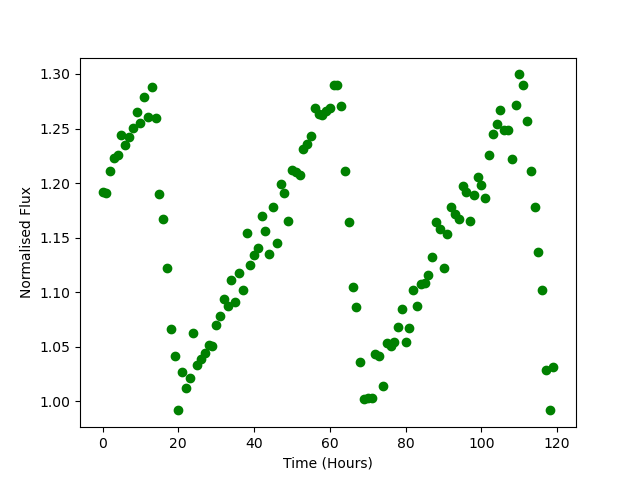

The table this chart was drawn from, first rows:
Time, Flux
0.0, 1.192
1.0, 1.191
2.0, 1.211
3.0, 1.223
4.0, 1.225
5.0, 1.244
6.0, 1.235
7.0, 1.243
8.0, 1.251
9.0, 1.265
10.0, 1.255
11.0, 1.279
12.0, 1.26
13.0, 1.288
14.0, 1.259
15.0, 1.191
16.0, 1.167
17.0, 1.122
18.0, 1.066
19.0, 1.042
20.0, 0.9918
21.0, 1.027
22.0, 1.012
23.0, 1.021
24.0, 1.063
25.0, 1.033
26.0, 1.039
27.0, 1.044
28.0, 1.052
29.0, 1.051
30.0, 1.07
31.0, 1.078
32.0, 1.094
33.0, 1.087
34.0, 1.111
35.0, 1.091
36.0, 1.118
37.0, 1.102
38.0, 1.155
39.0, 1.125
40.0, 1.134
41.0, 1.141
42.0, 1.17
43.0, 1.156
44.0, 1.135
45.0, 1.178
46.0, 1.145
47.0, 1.199
48.0, 1.191
49.0, 1.165
50.0, 1.212
51.0, 1.21
52.0, 1.207
53.0, 1.232
54.0, 1.235
55.0, 1.243
56.0, 1.269
57.0, 1.264
58.0, 1.263
59.0, 1.266
... 60 more rows
